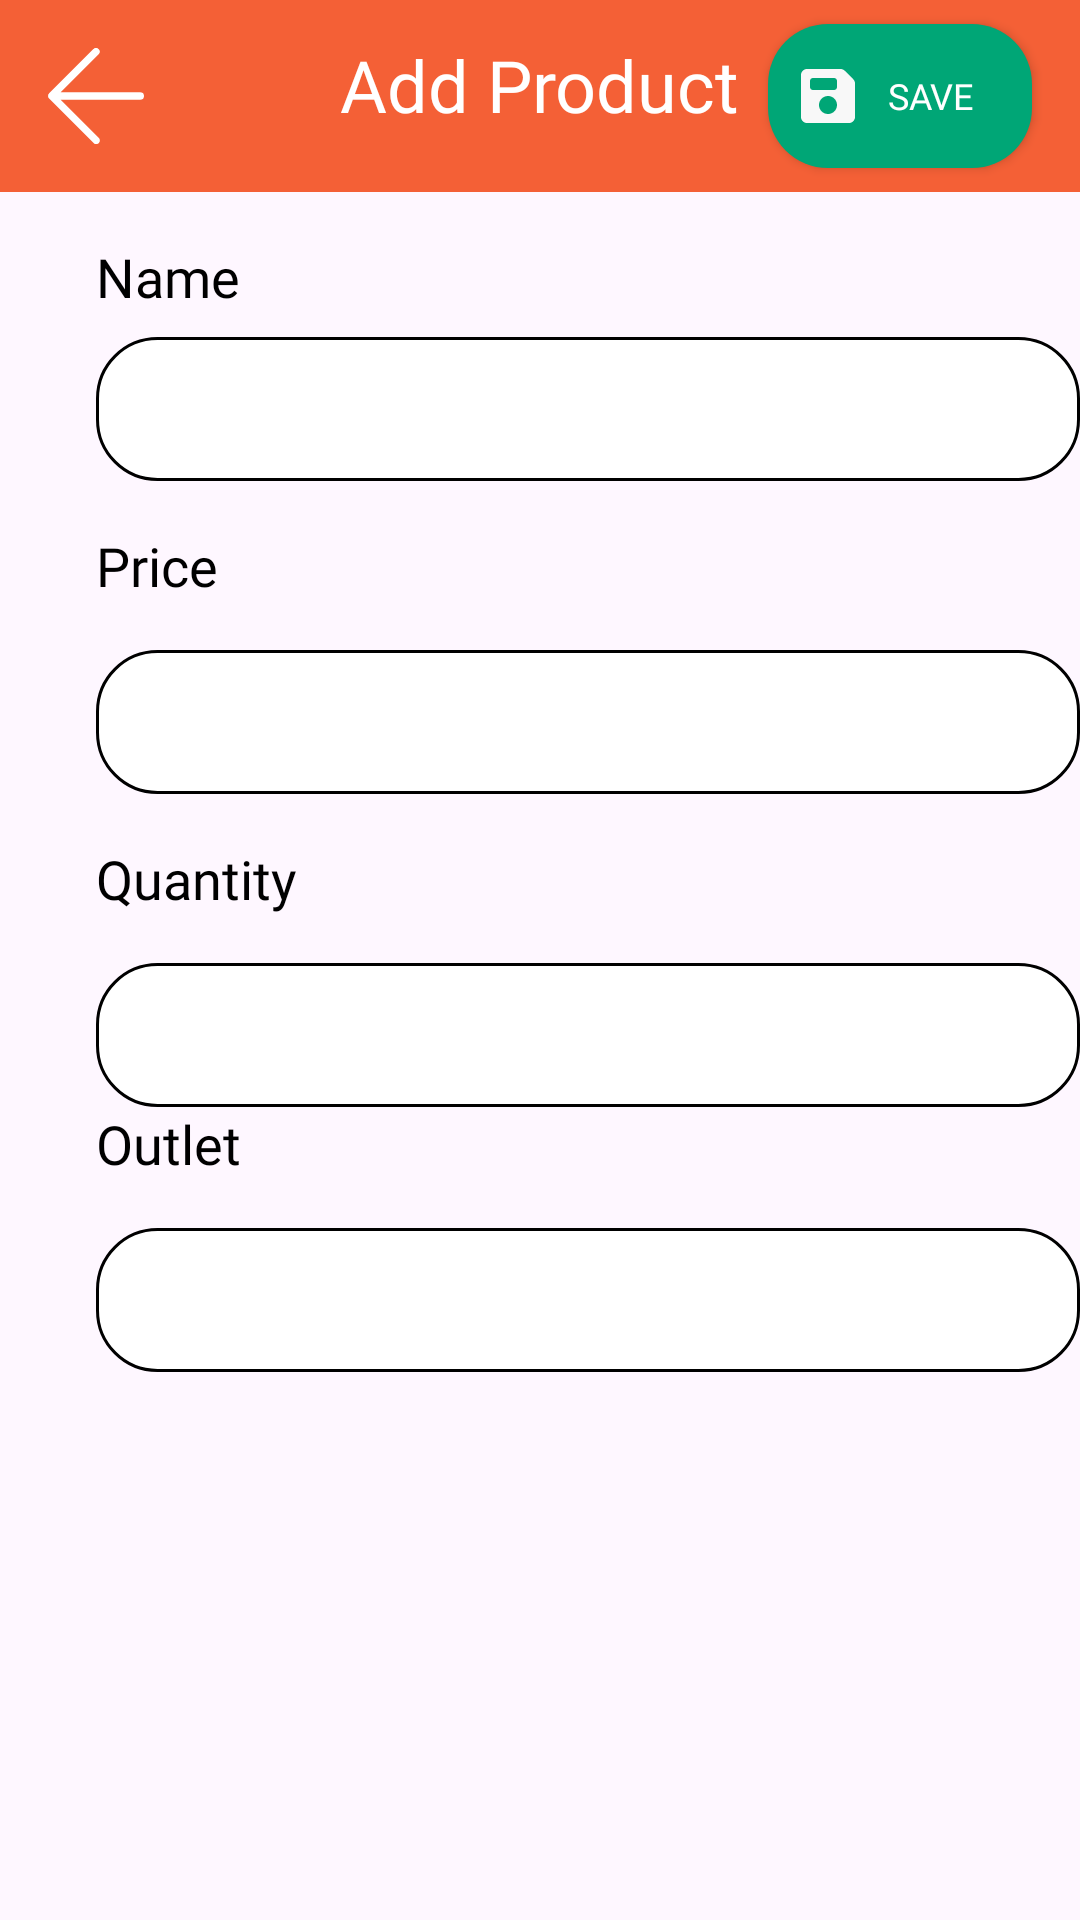

This screen was rendered from an Android layout file. Write that file and the resources it references.
<!-- AndroidManifest.xml: application theme Theme.POS -->
<!-- res/layout/activity_product_edit.xml -->
<?xml version="1.0" encoding="utf-8"?>
<androidx.constraintlayout.widget.ConstraintLayout xmlns:android="http://schemas.android.com/apk/res/android"
    xmlns:app="http://schemas.android.com/apk/res-auto"
    xmlns:tools="http://schemas.android.com/tools"
    android:layout_width="match_parent"
    android:layout_height="match_parent"
    tools:context=".product.ProductEditActivity">


    <androidx.constraintlayout.widget.ConstraintLayout
        android:id="@+id/action_bar"
        android:layout_width="match_parent"
        android:layout_height="wrap_content"
        android:background="@color/color_primary"
        app:layout_constraintEnd_toEndOf="parent"
        app:layout_constraintStart_toStartOf="parent"
        app:layout_constraintTop_toTopOf="parent">

        <ImageView
            android:id="@+id/product_back"
            android:layout_width="32dp"
            android:layout_height="32dp"
            android:layout_marginStart="16dp"
            android:contentDescription="@string/back"
            android:src="@drawable/ic_back_arrow"
            app:layout_constraintBottom_toBottomOf="@+id/product_save"
            app:layout_constraintStart_toStartOf="parent"
            app:layout_constraintTop_toTopOf="@+id/product_save"
            app:tint="@color/white" />

        <TextView
            android:id="@+id/product_title"
            android:layout_width="wrap_content"
            android:layout_height="wrap_content"
            android:fontFamily="@font/roboto_bold"
            android:padding="8dp"
            android:text="@string/product_add"
            android:textColor="@color/white"
            android:textSize="24sp"
            app:layout_constraintBottom_toBottomOf="@+id/product_save"
            app:layout_constraintEnd_toEndOf="parent"
            app:layout_constraintStart_toStartOf="parent"
            app:layout_constraintTop_toTopOf="parent" />

        <androidx.appcompat.widget.AppCompatButton
            android:id="@+id/product_save"
            android:layout_width="wrap_content"
            android:layout_height="48dp"
            android:layout_marginEnd="16dp"
            android:layout_marginTop="8dp"
            android:layout_marginBottom="8dp"
            android:background="@drawable/shape_background_rounded_white"
            android:backgroundTint="@color/green_haze"
            android:drawableStart="@drawable/ic_save"
            android:drawablePadding="8dp"
            android:fontFamily="@font/roboto_bold"
            android:gravity="center_vertical"
            android:padding="8dp"
            android:text="@string/employee_save"
            android:textColor="@color/white"
            android:textSize="12sp"
            app:layout_constraintBottom_toBottomOf="parent"
            app:layout_constraintEnd_toEndOf="parent"
            app:layout_constraintTop_toTopOf="parent" />


    </androidx.constraintlayout.widget.ConstraintLayout>

    <ScrollView
        android:layout_width="match_parent"
        android:layout_height="0dp"
        app:layout_constraintBottom_toBottomOf="parent"
        app:layout_constraintEnd_toEndOf="parent"
        app:layout_constraintStart_toStartOf="parent"
        app:layout_constraintTop_toBottomOf="@id/action_bar">

        <LinearLayout
            android:layout_width="match_parent"
            android:layout_height="wrap_content"
            android:orientation="vertical"
            android:paddingBottom="24dp">

            <androidx.constraintlayout.widget.ConstraintLayout
                android:layout_width="match_parent"
                android:layout_height="wrap_content">

                <TextView
                    android:id="@+id/textView13"
                    android:layout_width="wrap_content"
                    android:layout_height="wrap_content"
                    android:layout_marginStart="32dp"
                    android:layout_marginTop="16dp"
                    android:fontFamily="@font/roboto_bold"
                    android:text="@string/employee_name_title"
                    android:textColor="@color/black"
                    android:textSize="18sp"
                    app:layout_constraintStart_toStartOf="parent"
                    app:layout_constraintTop_toTopOf="parent" />

                <EditText
                    android:id="@+id/product_name"
                    android:layout_width="0dp"
                    android:layout_height="48dp"
                    android:layout_marginTop="8dp"
                    android:background="@drawable/shape_background_rounded_white_with_black_stroke"
                    android:paddingStart="16dp"
                    android:paddingEnd="16dp"
                    android:textSize="18sp"
                    app:layout_constraintEnd_toEndOf="parent"
                    app:layout_constraintStart_toStartOf="@+id/textView13"
                    app:layout_constraintTop_toBottomOf="@+id/textView13" />

                <TextView
                    android:id="@+id/textView14"
                    android:layout_width="wrap_content"
                    android:layout_height="wrap_content"
                    android:layout_marginTop="16dp"
                    android:fontFamily="@font/roboto_bold"
                    android:text="Price"
                    android:textColor="@color/black"
                    android:textSize="18sp"
                    app:layout_constraintStart_toStartOf="@+id/textView13"
                    app:layout_constraintTop_toBottomOf="@+id/product_name" />

                <EditText
                    android:id="@+id/product_address"
                    android:layout_width="0dp"
                    android:layout_height="48dp"
                    android:layout_marginTop="16dp"
                    android:background="@drawable/shape_background_rounded_white_with_black_stroke"
                    android:paddingStart="16dp"
                    android:paddingEnd="16dp"
                    android:textSize="18sp"
                    app:layout_constraintEnd_toEndOf="parent"
                    app:layout_constraintStart_toStartOf="@+id/textView13"
                    app:layout_constraintTop_toBottomOf="@+id/textView14"
                    tools:ignore="LabelFor" />

                <TextView
                    android:id="@+id/textView15"
                    android:layout_width="wrap_content"
                    android:layout_height="wrap_content"
                    android:layout_marginTop="16dp"
                    android:fontFamily="@font/roboto_bold"
                    android:text="Quantity"
                    android:textColor="@color/black"
                    android:textSize="18sp"
                    app:layout_constraintStart_toStartOf="@+id/textView13"
                    app:layout_constraintTop_toBottomOf="@+id/product_address" />

                <EditText
                    android:id="@+id/product_quantity"
                    android:layout_width="0dp"
                    android:layout_height="48dp"
                    android:layout_marginTop="16dp"
                    android:background="@drawable/shape_background_rounded_white_with_black_stroke"
                    android:paddingStart="16dp"
                    android:paddingEnd="16dp"
                    android:textSize="18sp"
                    app:layout_constraintEnd_toEndOf="parent"
                    app:layout_constraintStart_toStartOf="@+id/textView13"
                    app:layout_constraintTop_toBottomOf="@+id/textView15" />

                <TextView
                    android:id="@+id/textView16"
                    android:layout_width="wrap_content"
                    android:layout_height="wrap_content"
                    android:fontFamily="@font/roboto_bold"
                    android:text="Outlet"
                    android:textColor="@color/black"
                    android:textSize="18sp"
                    app:layout_constraintStart_toStartOf="@+id/textView13"
                    app:layout_constraintTop_toBottomOf="@+id/product_quantity" />

                <EditText
                    android:id="@+id/product_outlet"
                    android:layout_width="0dp"
                    android:layout_height="48dp"
                    android:layout_marginTop="16dp"
                    android:background="@drawable/shape_background_rounded_white_with_black_stroke"
                    android:paddingStart="16dp"
                    android:paddingEnd="16dp"
                    android:textSize="18sp"
                    app:layout_constraintEnd_toEndOf="parent"
                    app:layout_constraintStart_toStartOf="@+id/textView13"
                    app:layout_constraintTop_toBottomOf="@+id/textView16" />

            </androidx.constraintlayout.widget.ConstraintLayout>

        </LinearLayout>
    </ScrollView>


</androidx.constraintlayout.widget.ConstraintLayout>
<!-- resources referenced by this layout -->
<resources>
  <color name="black">#FF000000</color>
  <color name="color_primary">#F46036</color>
  <color name="green_haze">#00A676</color>
  <color name="white">#FFFFFFFF</color>
  <!-- drawable ic_back_arrow (drawable) -->
  <vector android:height="24dp" android:viewportHeight="52"
      android:viewportWidth="52" android:width="24dp" xmlns:android="http://schemas.android.com/apk/res/android">
      <path android:fillColor="#000000" android:pathData="M50,24H6.83L27.41,3.41a2,2 0,0 0,0 -2.82,2 2,0 0,0 -2.82,0l-24,24a1.79,1.79 0,0 0,-0.25 0.31A1.19,1.19 0,0 0,0.25 25c0,0.07 -0.07,0.13 -0.1,0.2l-0.06,0.2a0.84,0.84 0,0 0,0 0.17,2 2,0 0,0 0,0.78 0.84,0.84 0,0 0,0 0.17l0.06,0.2c0,0.07 0.07,0.13 0.1,0.2a1.19,1.19 0,0 0,0.09 0.15,1.79 1.79,0 0,0 0.25,0.31l24,24a2,2 0,1 0,2.82 -2.82L6.83,28H50a2,2 0,0 0,0 -4Z"/>
  </vector>
  <!-- drawable ic_save (drawable) -->
  <vector android:height="24dp" android:viewportHeight="36"
      android:viewportWidth="36" android:width="24dp" xmlns:android="http://schemas.android.com/apk/res/android">
      <path android:fillColor="#F8F8F8" android:pathData="M7.5,31.5C6.675,31.5 5.969,31.206 5.38,30.618C4.793,30.03 4.499,29.324 4.5,28.5V7.5C4.5,6.675 4.794,5.969 5.382,5.38C5.97,4.793 6.676,4.499 7.5,4.5H24.263C24.663,4.5 25.044,4.575 25.407,4.725C25.77,4.875 26.088,5.088 26.362,5.363L30.638,9.637C30.913,9.913 31.125,10.231 31.275,10.594C31.425,10.958 31.5,11.339 31.5,11.738V28.5C31.5,29.325 31.206,30.031 30.618,30.619C30.03,31.208 29.324,31.501 28.5,31.5H7.5ZM18,27C19.25,27 20.313,26.563 21.188,25.688C22.063,24.813 22.5,23.75 22.5,22.5C22.5,21.25 22.063,20.188 21.188,19.313C20.313,18.438 19.25,18 18,18C16.75,18 15.688,18.438 14.813,19.313C13.938,20.188 13.5,21.25 13.5,22.5C13.5,23.75 13.938,24.813 14.813,25.688C15.688,26.563 16.75,27 18,27ZM10.5,15H21C21.425,15 21.781,14.856 22.069,14.568C22.358,14.28 22.501,13.924 22.5,13.5V10.5C22.5,10.075 22.356,9.719 22.068,9.431C21.78,9.142 21.424,8.999 21,9H10.5C10.075,9 9.719,9.144 9.431,9.432C9.142,9.72 8.999,10.076 9,10.5V13.5C9,13.925 9.144,14.281 9.432,14.569C9.72,14.858 10.076,15.001 10.5,15Z"/>
  </vector>
  <!-- drawable shape_background_rounded_white (drawable) -->
  <?xml version="1.0" encoding="utf-8"?>
  
  <shape xmlns:android="http://schemas.android.com/apk/res/android"
      android:shape="rectangle">
      <solid android:color="@color/white"/>
      <corners android:bottomLeftRadius="20dp"
          android:bottomRightRadius="20dp"
          android:topRightRadius="20dp"
          android:topLeftRadius="20dp"/>
  
  </shape>
  <!-- drawable shape_background_rounded_white_with_black_stroke (drawable) -->
  <?xml version="1.0" encoding="utf-8"?>
  
  <shape xmlns:android="http://schemas.android.com/apk/res/android"
      android:shape="rectangle">
  
      <solid android:color="@color/white"/>
      <corners android:bottomLeftRadius="20dp"
          android:bottomRightRadius="20dp"
          android:topRightRadius="20dp"
          android:topLeftRadius="20dp"/>
  
      <stroke
          android:color="@color/black"
          android:width="1dp"/>
  
  </shape>
  <string name="back">Back</string>
  <string name="employee_name_title">Name</string>
  <string name="employee_save">Save</string>
  <string name="product_add">Add Product</string>
  <style name="Theme.POS" parent="Base.Theme.POS" />
  <style name="Base.Theme.POS" parent="Theme.Material3.Light.NoActionBar">
          
          
      </style>
</resources>
